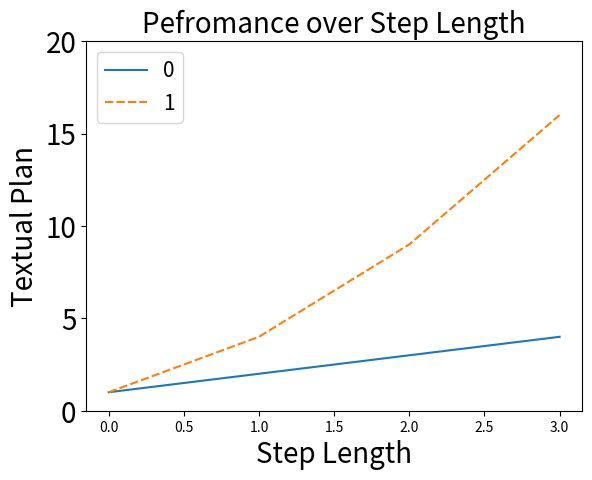

Recreate this plot in Python. (Note: this script raises an exception after producing the figure.)
# df_temp = df_temp.sort_values(by=['conf_id'])
# df_temp = df_temp[(df_temp["conf_id"] != "UbiComp") | (df_temp["patent_year"] >= 2005 )]
import seaborn as sns
import matplotlib.pyplot as plt
# plt_ = sns.lineplot(x="patent_year", y="patent_paper_lag", hue="conf_id", data=df_temp)
for ylable in ["Textual Plan", "Visual Plan", "Multimodal Plan"]:        
    plt_ = sns.lineplot(data=([1, 2, 3, 4], [1, 4, 9, 16]))
    plt.ylabel(ylable,fontsize = 20)
    plt.title('Pefromance over Step Length',fontsize = 20)
    # plt.xticks(rotation=45, fontsize = 20)
    plt.yticks([0,5,10,15,20],fontsize = 20)
    plt.ylim(0, 20)
    plt.legend(fontsize =15, loc = 'upper left')
    plt.xlabel('Step Length', fontsize =20)
    plt.savefig(f'paper_assets/{ylable}.png', bbox_inches = "tight")
    fig = plt.figure()